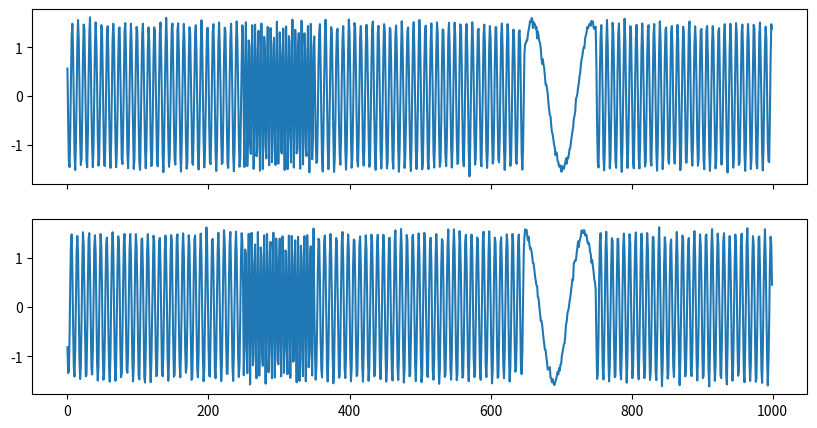

Python code for this plot:
# -*- coding: utf-8 -*-
"""
Created on 2025/08/23 17:09:18
@author: Whenxuan Wang
@email: wwhenxuan@gmail.com
@url: https://github.com/wwhenxuan/S2Generator
"""
__all__ = [
    "generate_arma_samples",
    "generate_nonstationary_sine",
    "generate_variable_frequency_sine",
    "generate_sine_with_local_frequency_changes",
    "generate_triangle_wave",
]

from typing import Union, Tuple, Optional, Sequence

import numpy as np


def generate_arma_samples(
    num_samples: int,
    seq_len: int,
    phi1: float = 0.6,
    theta1: float = -0.4,
    sigma: float = 0.5,
    return_params: bool = False,
) -> Union[np.ndarray, Tuple[np.ndarray, float, float, float]]:
    """
    Generate ARMA(1,1) stationary time series samples of shape [num_samples, seq_len].

    :param num_samples: Number of samples to generate.
    :param seq_len: Length of each time series sample.
    :param phi1: AR(1) coefficient.
    :param theta1: MA(1) coefficient.
    :param sigma: Standard deviation of the white noise.
    :param return_params: Whether to return the parameters used for generation.

    :return: Generated samples of shape [num_samples, seq_len]. If return_params is True, also returns the parameters (phi1, theta1, sigma).
    """
    samples = []
    for _ in range(num_samples):
        # Initialize white noise (excitation source) and time series
        eps = np.random.normal(0, sigma, seq_len)  # White noise sequence
        x = np.zeros(seq_len)
        x[0] = eps[0]  # Initial value

        # Recursively generate ARMA(1,1) sequence: Xt = phi1*Xt-1 + eps_t - theta1*eps_t-1
        for t in range(1, seq_len):
            x[t] = phi1 * x[t - 1] + eps[t] - theta1 * eps[t - 1]
        samples.append(x)

    # Return generated samples and parameters
    if return_params:
        return np.array(samples), (phi1, theta1, sigma)
    return np.array(samples)


def generate_nonstationary_sine(
    num_samples: int,
    seq_len: int,
    freq: float = 2.0,
    sample_rate: Union[int, float] = 100,
    amp: float = 1.5,
    return_params: bool = False,
) -> Union[np.ndarray, Tuple[np.ndarray, float, Union[int, float]]]:
    """Generate non-stationary sine signals with linear trend of shape [num_samples, seq_len].

    :param num_samples: Number of samples to generate.
    :param seq_len: Length of each time series sample.
    :param freq: Frequency of the sine wave.
    :param sample_rate: Sampling rate of the time series.
    :param amp: Amplitude of the sine wave.
    :param return_params: Whether to return the parameters used for generation.

    :return: Generated non-stationary sine wave samples of shape [num_samples, seq_len], frequency, and sample rate.
    """
    t = np.linspace(0, seq_len / sample_rate, seq_len, endpoint=False)
    nonstationary_samples = []

    for _ in range(num_samples):
        phase = np.random.uniform(0, 2 * np.pi)

        # Sine signal + linear trend (causing non-stationarity) + small noise
        sine_seq = amp * np.sin(2 * np.pi * freq * t + phase)

        # Linear trend: increases over time, core source of non-stationarity
        trend = 0.1 * t
        noise = np.random.normal(0, 0.05, seq_len)
        nonstationary_seq = sine_seq + trend + noise
        nonstationary_samples.append(nonstationary_seq)

    # Return generated samples and parameters
    if return_params:
        return np.array(nonstationary_samples), freq, sample_rate
    return np.array(nonstationary_samples)


def generate_variable_frequency_sine(
    num_samples: int,
    seq_len: int,
    start_freq: float = 1.0,
    end_freq: float = 5.0,
    sample_rate: Union[int, float] = 100,
    amp: float = 1.5,
    noise_std: float = 0.05,
    return_params: bool = False,
) -> Union[np.ndarray, Tuple[np.ndarray, float, float, Union[int, float]]]:
    """Generate sine signals with time-varying frequency of shape [num_samples, seq_len].

    :param num_samples: Number of samples to generate.
    :param seq_len: Length of each time series sample.
    :param start_freq: Initial frequency of the sine wave.
    :param end_freq: Final frequency of the sine wave.
    :param sample_rate: Sampling rate of the time series.
    :param amp: Amplitude of the sine wave.
    :param noise_std: Standard deviation of the Gaussian noise added to the signal.
    :param return_params: Whether to return the parameters used for generation.

    :return: Generated variable-frequency sine wave samples of shape [num_samples, seq_len], start frequency, end frequency, and sample rate.
    """
    freq_progress = np.linspace(0, 1, seq_len)
    instantaneous_freq = start_freq + (end_freq - start_freq) * freq_progress
    variable_frequency_samples = []

    for _ in range(num_samples):
        phase = np.random.uniform(0, 2 * np.pi)

        # Integrate instantaneous frequency to keep the sine signal continuous
        instantaneous_phase = (
            phase + 2 * np.pi * np.cumsum(instantaneous_freq) / sample_rate
        )
        sine_seq = amp * np.sin(instantaneous_phase)

        # Add small noise to make generated samples more realistic
        noise = np.random.normal(0, noise_std, seq_len)
        variable_frequency_seq = sine_seq + noise
        variable_frequency_samples.append(variable_frequency_seq)

    # Return generated samples and parameters
    if return_params:
        return np.array(variable_frequency_samples), start_freq, end_freq, sample_rate
    return np.array(variable_frequency_samples)


def generate_sine_with_local_frequency_changes(
    num_samples: int,
    seq_len: int,
    base_freq: float = 2.0,
    sample_rate: Union[int, float] = 100,
    amp: float = 1.5,
    change_positions: Optional[Sequence[float]] = None,
    change_ranges: Optional[Union[float, Sequence[float]]] = None,
    change_percents: Optional[Union[float, Sequence[float]]] = None,
    directions: Optional[Union[str, Sequence[str]]] = None,
    noise_std: float = 0.05,
    return_params: bool = False,
) -> Union[np.ndarray, Tuple[np.ndarray, np.ndarray, float, Union[int, float]],]:
    """Generate sine signals with local frequency changes of shape [num_samples, seq_len].

    The frequency starts from ``base_freq``. Users can specify several sequence
    positions by percentile values, and the frequency will be increased or decreased
    within a local range around each specified position.

    :param num_samples: Number of samples to generate.
    :param seq_len: Length of each time series sample.
    :param base_freq: Base frequency of the sine wave.
    :param sample_rate: Sampling rate of the time series.
    :param amp: Amplitude of the sine wave.
    :param change_positions: Percentile positions where frequency changes occur.
                             Each value should be in [0, 1], for example 0.3 means
                             30% of the sequence length.
    :param change_ranges: Width of each local change range as a percentage of the
                          sequence length. A scalar applies to all positions.
    :param change_percents: Frequency change percentage for each local range.
                            A scalar applies to all positions. For example, 0.2
                            means a 20% frequency change.
    :param directions: Change direction for each local range. Supported values are
                       ``"increase"`` and ``"decrease"``. A scalar applies to all
                       positions.
    :param noise_std: Standard deviation of the Gaussian noise added to the signal.
    :param return_params: Whether to return the instantaneous frequency sequence
                          and generation parameters.

    :return: Generated sine wave samples of shape [num_samples, seq_len]. If
             return_params is True, also returns the instantaneous frequency
             sequence, base frequency, and sample rate.
    """
    if num_samples <= 0:
        raise ValueError("num_samples must be a positive integer")
    if seq_len <= 0:
        raise ValueError("seq_len must be a positive integer")
    if base_freq < 0:
        raise ValueError("base_freq must be non-negative")
    if sample_rate <= 0:
        raise ValueError("sample_rate must be positive")
    if amp < 0:
        raise ValueError("amp must be non-negative")
    if noise_std < 0:
        raise ValueError("noise_std must be non-negative")

    instantaneous_freq = np.full(seq_len, base_freq, dtype=float)

    if change_positions is not None:
        positions = list(change_positions)
        num_changes = len(positions)

        if change_ranges is None:
            change_ranges_list = [0.1] * num_changes
        elif isinstance(change_ranges, (int, float)):
            change_ranges_list = [float(change_ranges)] * num_changes
        else:
            change_ranges_list = list(change_ranges)

        if change_percents is None:
            change_percents_list = [0.2] * num_changes
        elif isinstance(change_percents, (int, float)):
            change_percents_list = [float(change_percents)] * num_changes
        else:
            change_percents_list = list(change_percents)

        if directions is None:
            directions_list = ["increase"] * num_changes
        elif isinstance(directions, str):
            directions_list = [directions] * num_changes
        else:
            directions_list = list(directions)

        if not (
            len(change_ranges_list)
            == len(change_percents_list)
            == len(directions_list)
            == num_changes
        ):
            raise ValueError(
                "change_positions, change_ranges, change_percents, and directions must have the same length"
            )

        for position, range_percent, change_percent, direction in zip(
            positions, change_ranges_list, change_percents_list, directions_list
        ):
            if not 0 <= position <= 1:
                raise ValueError("each value in change_positions must be in [0, 1]")
            if not 0 < range_percent <= 1:
                raise ValueError("each value in change_ranges must be in (0, 1]")
            if change_percent < 0:
                raise ValueError("each value in change_percents must be non-negative")
            if direction not in {"increase", "decrease"}:
                raise ValueError(
                    "directions must contain only 'increase' or 'decrease'"
                )

            center_idx = int(round(position * (seq_len - 1)))
            half_width = max(1, int(round(range_percent * seq_len / 2)))
            start_idx = max(0, center_idx - half_width)
            end_idx = min(seq_len, center_idx + half_width + 1)

            factor = (
                1.0 + change_percent
                if direction == "increase"
                else 1.0 - change_percent
            )
            factor = max(0.0, factor)
            instantaneous_freq[start_idx:end_idx] *= factor

    samples = []
    for _ in range(num_samples):
        phase = np.random.uniform(0, 2 * np.pi)

        # Integrate instantaneous frequency to keep the sine signal continuous
        instantaneous_phase = (
            phase + 2 * np.pi * np.cumsum(instantaneous_freq) / sample_rate
        )
        sine_seq = amp * np.sin(instantaneous_phase)

        # Add small noise to make generated samples more realistic
        noise = np.random.normal(0, noise_std, seq_len)
        samples.append(sine_seq + noise)

    # Return generated samples and parameters
    if return_params:
        return np.array(samples), instantaneous_freq, base_freq, sample_rate
    return np.array(samples)


def generate_triangle_wave(
    num_samples: int,
    seq_len: int,
    freq: float = 2.0,
    sample_rate: Union[int, float] = 100,
    amp: float = 1.5,
    noise_std: float = 0.05,
    return_params: bool = False,
) -> Union[np.ndarray, Tuple[np.ndarray, float, Union[int, float]]]:
    """Generate triangle wave signals of shape [num_samples, seq_len].

    :param num_samples: Number of samples to generate.
    :param seq_len: Length of each time series sample.
    :param freq: Frequency of the triangle wave.
    :param sample_rate: Sampling rate of the time series.
    :param amp: Amplitude of the triangle wave.
    :param noise_std: Standard deviation of the Gaussian noise added to the signal.
    :param return_params: Whether to return the parameters used for generation.

    :return: Generated triangle wave samples of shape [num_samples, seq_len], frequency, and sample rate.
    """
    if num_samples <= 0:
        raise ValueError("num_samples must be a positive integer")
    if seq_len <= 0:
        raise ValueError("seq_len must be a positive integer")
    if freq < 0:
        raise ValueError("freq must be non-negative")
    if sample_rate <= 0:
        raise ValueError("sample_rate must be positive")
    if amp < 0:
        raise ValueError("amp must be non-negative")
    if noise_std < 0:
        raise ValueError("noise_std must be non-negative")

    t = np.linspace(0, seq_len / sample_rate, seq_len, endpoint=False)
    triangle_samples = []

    for _ in range(num_samples):
        phase = np.random.uniform(0, 1)

        # Generate a triangle wave in the range [-amp, amp]
        cycle_position = (freq * t + phase) % 1
        triangle_seq = amp * (4 * np.abs(cycle_position - 0.5) - 1)

        # Add small noise to make generated samples more realistic
        noise = np.random.normal(0, noise_std, seq_len)
        triangle_samples.append(triangle_seq + noise)

    # Return generated samples and parameters
    if return_params:
        return np.array(triangle_samples), freq, sample_rate
    return np.array(triangle_samples)



if __name__ == "__main__":
    from matplotlib import pyplot as plt

    samples = generate_sine_with_local_frequency_changes(
        2,
        1000,
        base_freq=12.0,
        change_positions=[0.3, 0.7],
        change_ranges=[0.1, 0.1],
        change_percents=[0.9, 0.9],
        directions=["increase", "decrease"],
    )
    fig, ax = plt.subplots(2, 1, figsize=(10, 5), dpi=160, sharex=True)
    ax[0].plot(samples[0])
    ax[1].plot(samples[1])
    plt.show()
